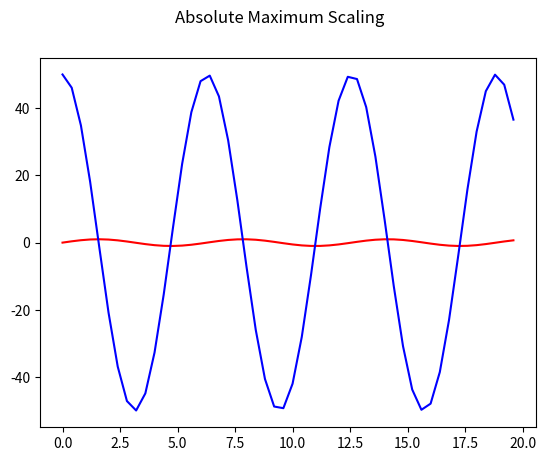
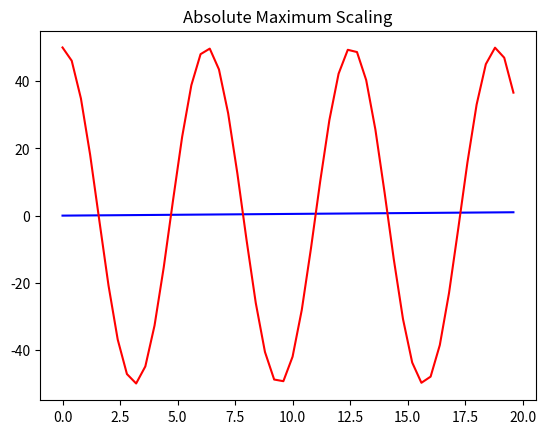

Reproduce these figures in Python, in order.
import numpy as np
import matplotlib.pyplot as plt

"""
Absolute Maximum Scaling
"""
x = np.arange(0, 20, 0.4)
y1 = np.sin(x)  # 對矩陣中每個元素取正弦
y2 = 50 * np.cos(x)

plt.figure(1)
plt.plot(x, y1, color='red')
plt.plot(x, y2, color="blue")
plt.suptitle("Absolute Maximum Scaling")

"""
Absolute Maximum Scaling
"""
plt.figure(2)
y1_new = (x - min(x)) / (max(x) - min(x))
plt.plot(x, y1_new, color="blue")
plt.plot(x, y2, color="red")
plt.title("Absolute Maximum Scaling")
plt.show()
